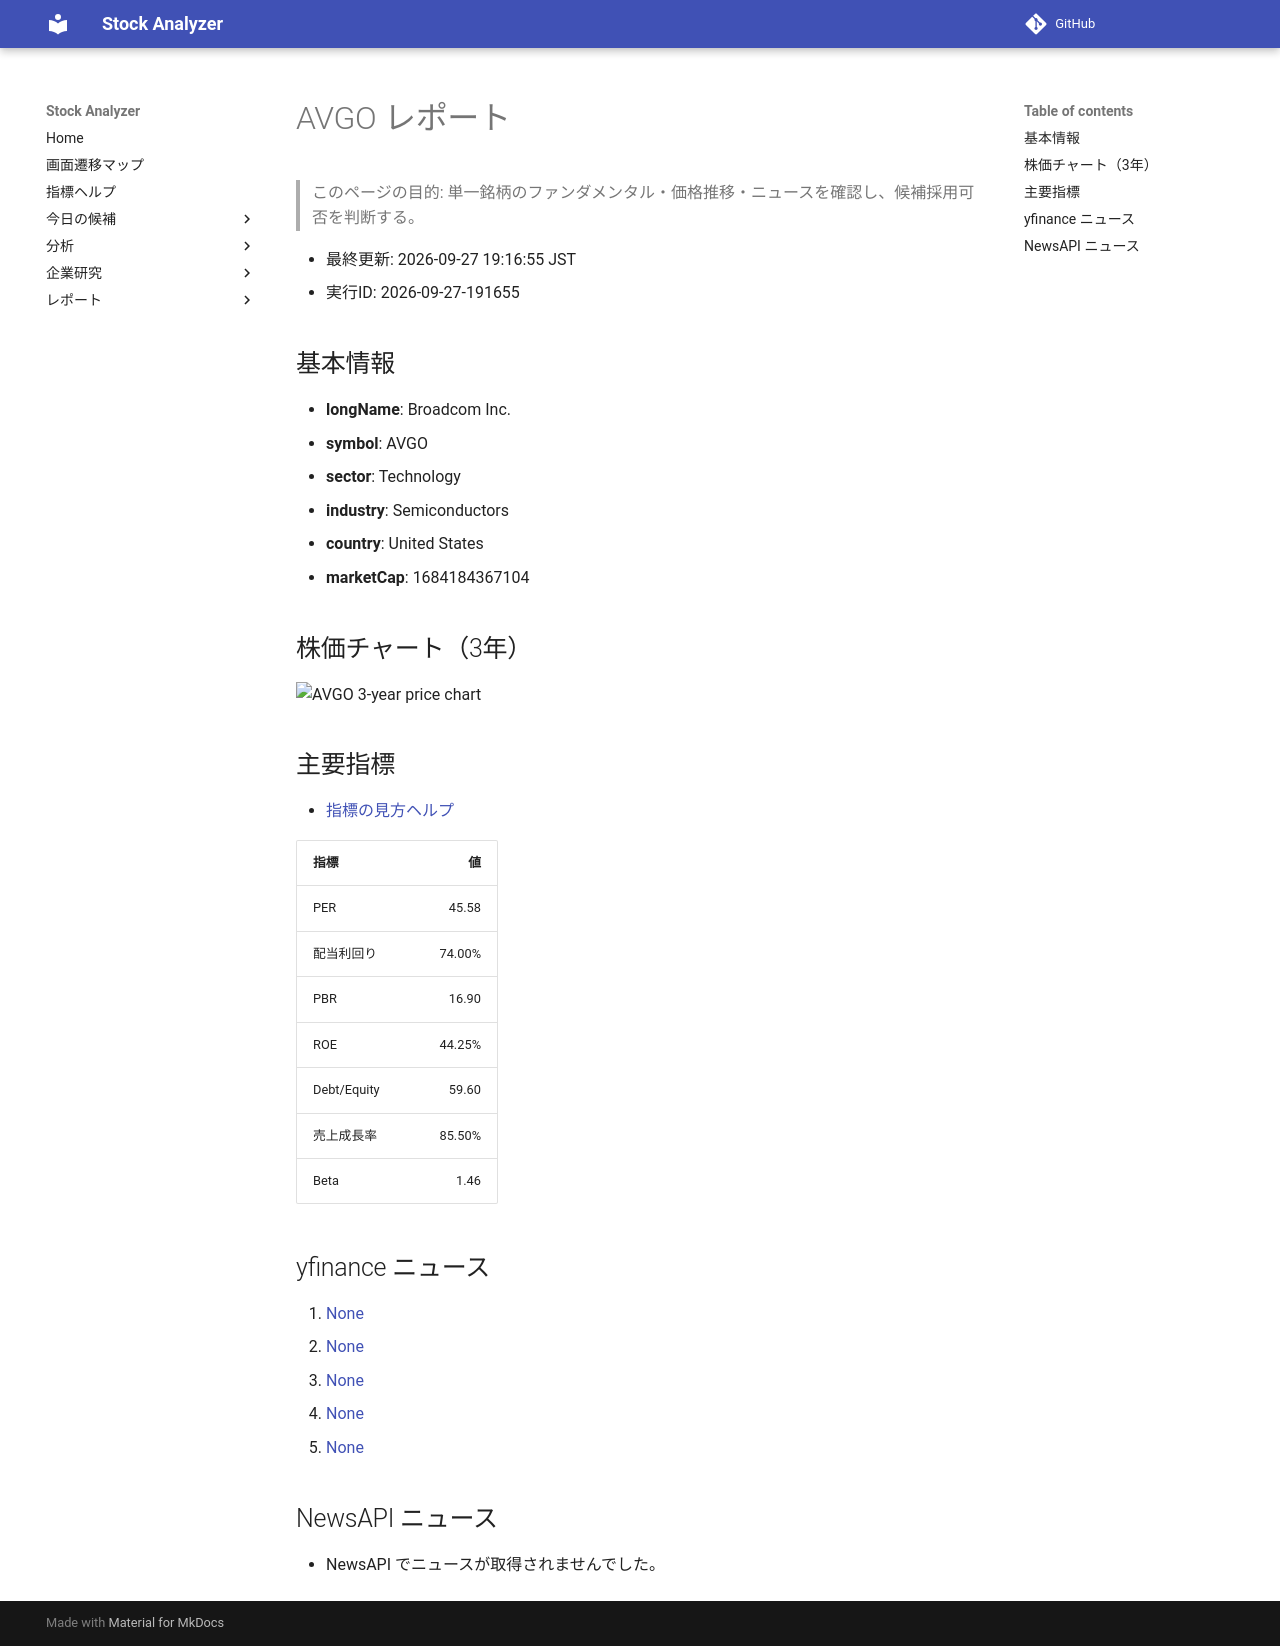

repository: Yumi-note/Making-APP · page: reports/2026-09-27/191655/AVGO/index.html · generator: mkdocs

# AVGO レポート

> このページの目的: 単一銘柄のファンダメンタル・価格推移・ニュースを確認し、候補採用可否を判断する。

- 最終更新: 2026-09-27 19:16:55 JST
- 実行ID: 2026-09-27-191655

## 基本情報

- **longName**: Broadcom Inc.
- **symbol**: AVGO
- **sector**: Technology
- **industry**: Semiconductors
- **country**: United States
- **marketCap**: 1684184367104

## 株価チャート（3年）

![AVGO 3-year price chart](AVGO_3y.png)

## 主要指標

- [指標の見方ヘルプ](../../../../indicators.md)

| 指標 | 値 |
|---|---:|
| PER | 45.58 |
| 配当利回り | 74.00% |
| PBR | 16.90 |
| ROE | 44.25% |
| Debt/Equity | 59.60 |
| 売上成長率 | 85.50% |
| Beta | 1.46 |

## yfinance ニュース

1. [None](None)
2. [None](None)
3. [None](None)
4. [None](None)
5. [None](None)

## NewsAPI ニュース

- NewsAPI でニュースが取得されませんでした。
